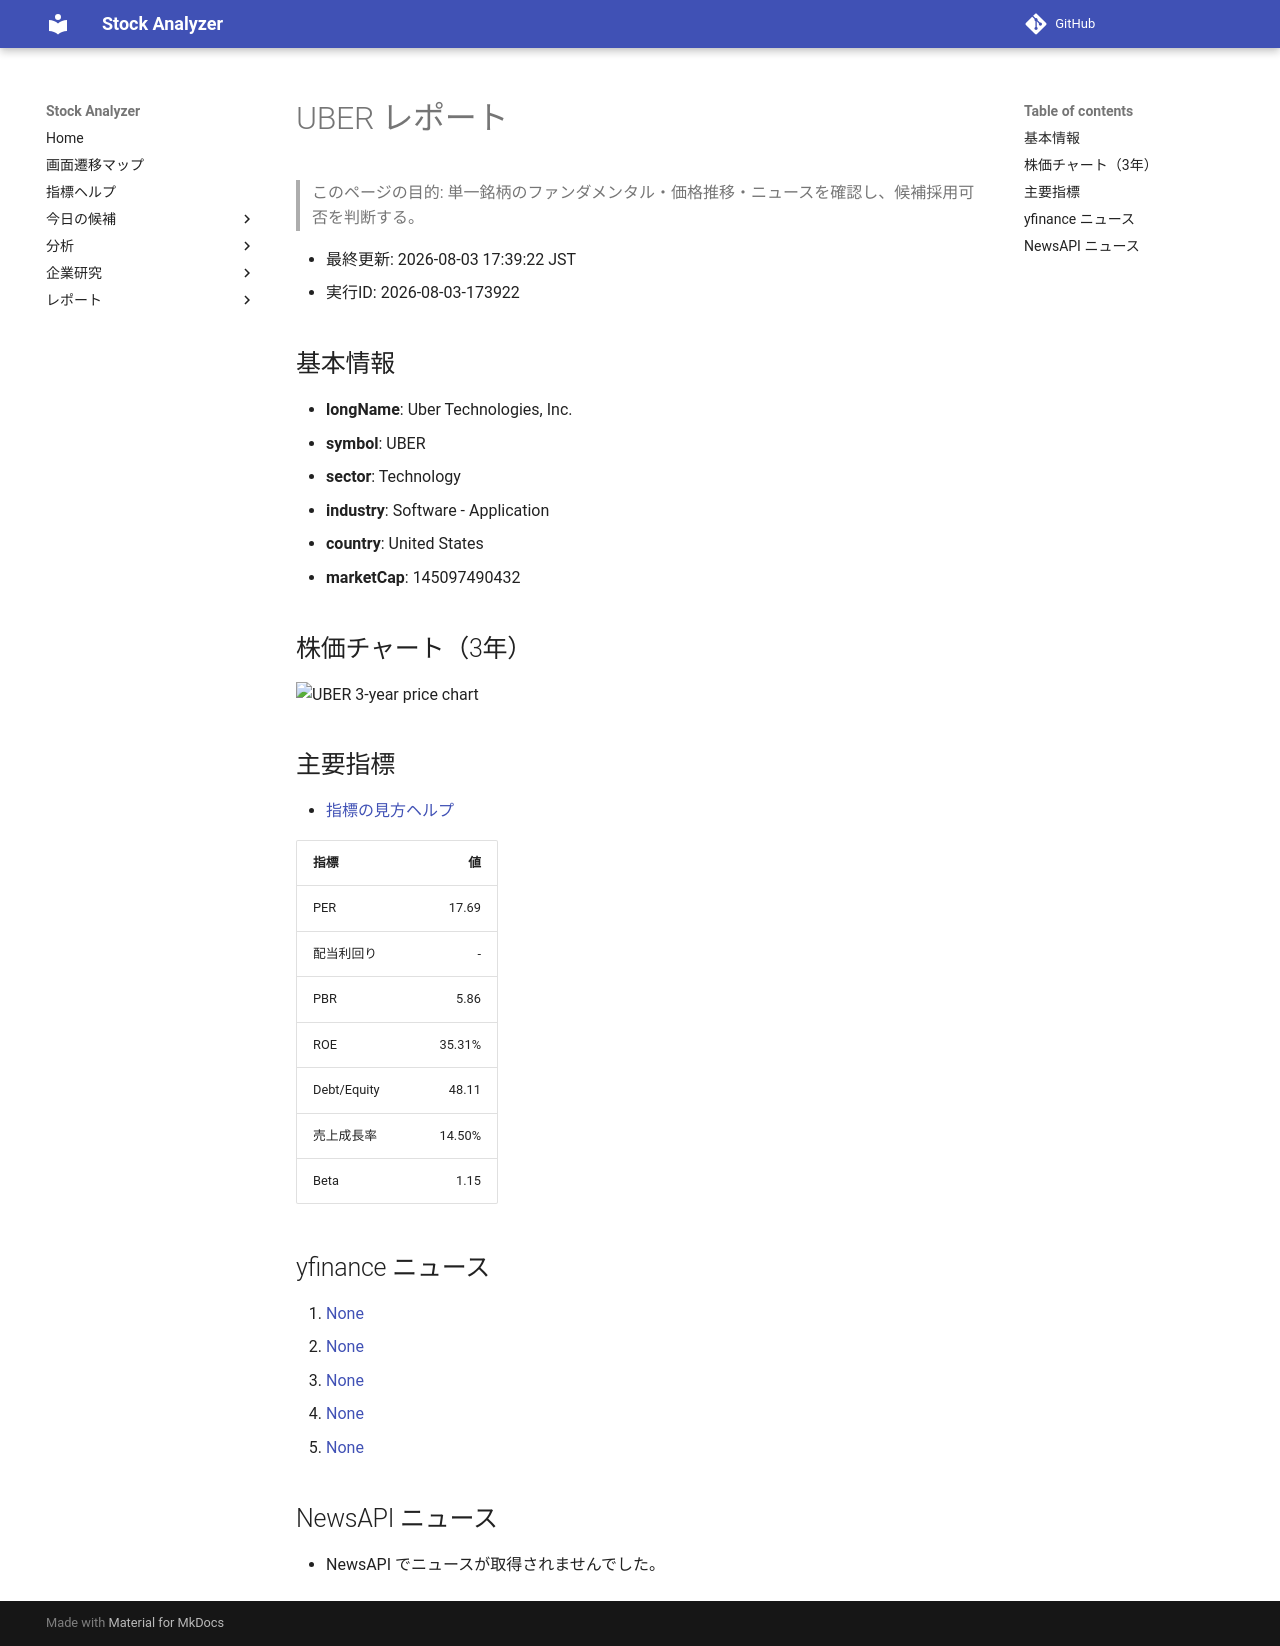

repository: Yumi-note/Making-APP · page: reports/2026-08-03/173922/UBER/index.html · generator: mkdocs

# UBER レポート

> このページの目的: 単一銘柄のファンダメンタル・価格推移・ニュースを確認し、候補採用可否を判断する。

- 最終更新: 2026-08-03 17:39:22 JST
- 実行ID: 2026-08-03-173922

## 基本情報

- **longName**: Uber Technologies, Inc.
- **symbol**: UBER
- **sector**: Technology
- **industry**: Software - Application
- **country**: United States
- **marketCap**: 145097490432

## 株価チャート（3年）

![UBER 3-year price chart](UBER_3y.png)

## 主要指標

- [指標の見方ヘルプ](../../../../indicators.md)

| 指標 | 値 |
|---|---:|
| PER | 17.69 |
| 配当利回り | - |
| PBR | 5.86 |
| ROE | 35.31% |
| Debt/Equity | 48.11 |
| 売上成長率 | 14.50% |
| Beta | 1.15 |

## yfinance ニュース

1. [None](None)
2. [None](None)
3. [None](None)
4. [None](None)
5. [None](None)

## NewsAPI ニュース

- NewsAPI でニュースが取得されませんでした。
